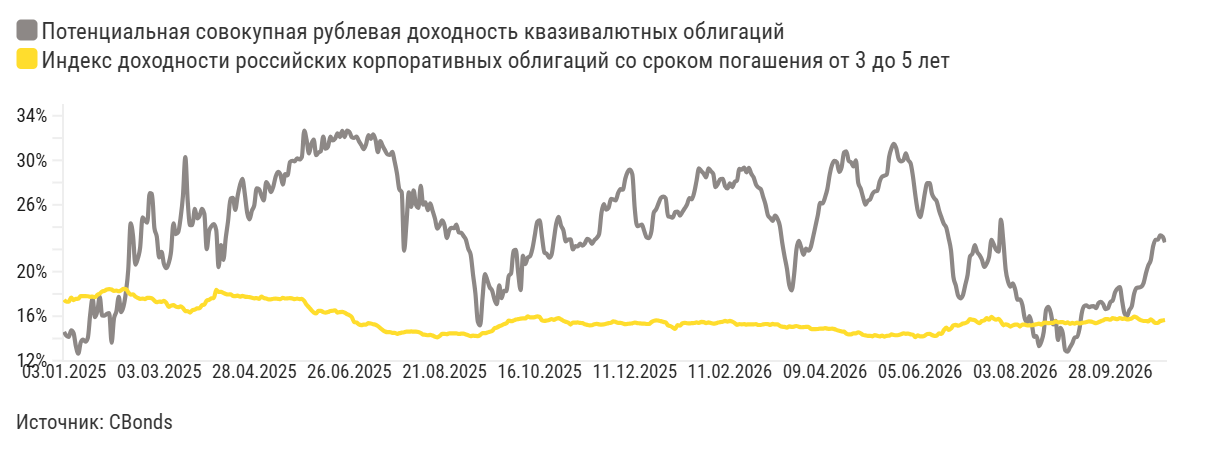

The data file committed next to this chart (first rows):
label, Потенциальная совокупная рублевая доходн…, Индекс доходности российских корпоративн…
29.10.2026, 22,62, 15,66
28.10.2026, 23,14, 15,62
27.10.2026, 23,25, 15,57
26.10.2026, 22,87, 15,39
23.10.2026, 22,86, 15,39
22.10.2026, 22,28, 15,55
21.10.2026, 21,02, 15,72
20.10.2026, 20,57, 15,54
19.10.2026, 19,87, 15,57
16.10.2026, 18,98, 15,57
15.10.2026, 18,65, 15,63
14.10.2026, 18,58, 15,74
13.10.2026, 18,54, 15,89
12.10.2026, 18,01, 15,96
09.10.2026, 16,88, 15,8
08.10.2026, 16,54, 15,74
07.10.2026, 16,01, 15,71
06.10.2026, 16,23, 15,8
05.10.2026, 17,33, 15,76
02.10.2026, 18,62, 15,83
01.10.2026, 18,48, 15,73
30.09.2026, 18,15, 15,78
29.09.2026, 17,41, 15,83
28.09.2026, 17,26, 15,69
25.09.2026, 16,71, 15,73
24.09.2026, 16,64, 15,74
23.09.2026, 17,08, 15,63
22.09.2026, 17,29, 15,55
21.09.2026, 17,17, 15,46
18.09.2026, 16,72, 15,38
17.09.2026, 16,90, 15,44
16.09.2026, 16,88, 15,51
15.09.2026, 16,81, 15,53
14.09.2026, 16,98, 15,48
11.09.2026, 16,90, 15,43
10.09.2026, 16,28, 15,4
09.09.2026, 14,84, 15,35
08.09.2026, 14,14, 15,42
07.09.2026, 14,08, 15,34
04.09.2026, 13,56, 15,4
03.09.2026, 13,19, 15,32
02.09.2026, 12,81, 15,44
01.09.2026, 12,95, 15,37
31.08.2026, 14,48, 15,48
28.08.2026, 14,95, 15,47
27.08.2026, 13,87, 15,45
26.08.2026, 15,58, 15,54
25.08.2026, 15,26, 15,39
24.08.2026, 16,25, 15,41
21.08.2026, 16,83, 15,37
20.08.2026, 16,58, 15,42
19.08.2026, 14,59, 15,4
18.08.2026, 13,71, 15,25
17.08.2026, 13,31, 15,33
14.08.2026, 14,22, 15,28
13.08.2026, 14,15, 15,23
12.08.2026, 15,26, 15,19
11.08.2026, 16,01, 15,18
10.08.2026, 15,44, 15,18
07.08.2026, 15,82, 15,24
... 404 more rows
